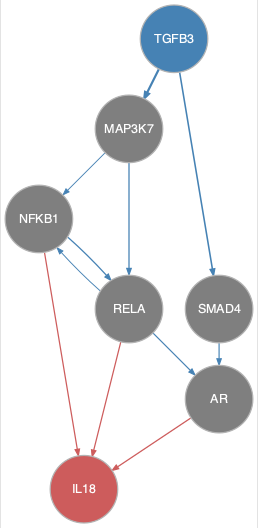

The data file committed next to this chart (first rows):
from	to
MAP3K7	NFKB1
MAP3K7	RELA
NFKB1	RELA
RELA	AR
RELA	NFKB1
SMAD4	AR
TGFB3	MAP3K7
TGFB3	SMAD4
AR	IL18
NFKB1	IL18
RELA	IL18
